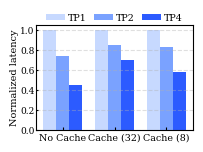

Generate this figure with matplotlib:
import numpy as np
import matplotlib.pyplot as plt

plt.rcParams.update({
    "font.family": "serif",
    "font.size": 7,
    "axes.labelsize": 7,
    "xtick.labelsize": 8,
    "ytick.labelsize": 6.5,
    "legend.fontsize": 6.8,
    "lines.linewidth": 1.3,
})

# ---------------------------------------------
# Raw latency data (sec)
# ---------------------------------------------
# no_cache = [15.8626, 12.885, 8.21]
# cache_32 = [4.0237, 3.7519, 3.7031]
# cache_8  = [4.9792, 4.6268, 4.0981]
no_cache = [21.2932, 15.8892, 9.6108]
cache_32 = [3.0115, 2.5741, 2.1062]
cache_8  = [4.5685, 3.8012, 2.637]

# Normalize by TP=1 for each strategy
no_cache_norm = np.array(no_cache) / no_cache[0]
cache32_norm  = np.array(cache_32) / cache_32[0]
cache8_norm   = np.array(cache_8)  / cache_8[0]

print("No Cache (normalized):", no_cache_norm)
print("Cache (32) (normalized):", cache32_norm)
print("Cache (8) (normalized):", cache8_norm)

# Grouped data: values per TP across strategies
tp1 = [no_cache_norm[0], cache32_norm[0], cache8_norm[0]]
tp2 = [no_cache_norm[1], cache32_norm[1], cache8_norm[1]]
tp4 = [no_cache_norm[2], cache32_norm[2], cache8_norm[2]]

# ---------------------------------------------
# Plotting
# ---------------------------------------------
strategies = ["No Cache", "Cache (32)", "Cache (8)"]
x = np.arange(len(strategies))
width = 0.25

fig, ax = plt.subplots(figsize=(1.84, 1.42))

colors = ["#c7d9ff", "#7aa2ff", "#2c5bff"]

ax.bar(x - width, tp1, width, label="TP1", color=colors[0])
ax.bar(x,         tp2, width, label="TP2", color=colors[1])
ax.bar(x + width, tp4, width, label="TP4", color=colors[2])

ax.set_ylabel("Normalized latency", labelpad=1)
ax.set_xticks(x, strategies, fontsize=6.8)
ax.tick_params(axis="both", direction="in", pad=1.0, length=1.5)
ax.tick_params(axis="x", pad=2, length=2.5)
ax.set_ylim(0, 1.05)
ax.set_yticks([0.0, 0.2, 0.4, 0.6, 0.8, 1.0])

ax.grid(axis="y", linestyle="--", alpha=0.4)

fig.legend(
    ncol=3,
    loc="upper center",
    bbox_to_anchor=(0.57, 0.97),
    frameon=False,
    columnspacing=0.8,
    handletextpad=0.3,
)

fig.tight_layout(rect=[0, 0, 1, 0.83], pad=0.05)
plt.savefig("tp_effect_full_cg.png", bbox_inches="tight", pad_inches=0.01, dpi=300)
plt.savefig("tp_effect_full_cg.pdf", bbox_inches="tight", pad_inches=0.01)
